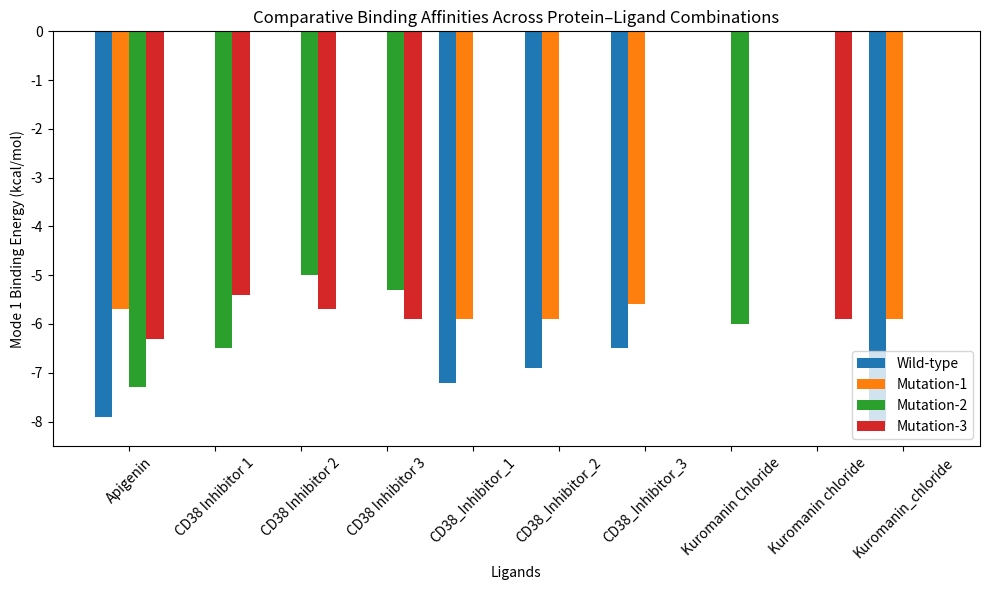

This chart was generated by the following Python code:
import matplotlib.pyplot as plt
import numpy as np

# Data extracted from the JSON (using the best binding energy from mode 1)
data = {
    "Wild-type": {
        "Apigenin": -7.9,
        "CD38_Inhibitor_1": -7.2,
        "CD38_Inhibitor_2": -6.9,
        "CD38_Inhibitor_3": -6.5,
        "Kuromanin_chloride": -8.1
    },
    "Mutation-1": {
        "Apigenin": -5.7,
        "CD38_Inhibitor_1": -5.9,
        "CD38_Inhibitor_2": -5.9,
        "CD38_Inhibitor_3": -5.6,
        "Kuromanin_chloride": -5.9
    },
    "Mutation-2": {
        "Apigenin": -7.3,
        "CD38 Inhibitor 1": -6.5,
        "CD38 Inhibitor 2": -5.0,
        "CD38 Inhibitor 3": -5.3,
        "Kuromanin Chloride": -6.0
    },
    "Mutation-3": {
        "Apigenin": -6.3,
        "CD38 Inhibitor 1": -5.4,
        "CD38 Inhibitor 2": -5.7,
        "CD38 Inhibitor 3": -5.9,
        "Kuromanin chloride": -5.9
    }
}

# List experiments and ligands
experiments = list(data.keys())
# Create a union of all ligand names
all_ligands = set()
for exp in experiments:
    all_ligands.update(data[exp].keys())
all_ligands = sorted(all_ligands)  # sort for consistency

# Create bar positions
n_experiments = len(experiments)
n_ligands = len(all_ligands)
bar_width = 0.2  # adjust as needed

# Create an index for each ligand category on the x-axis
index = np.arange(n_ligands)

# Plot each experimental group as a set of bars
plt.figure(figsize=(10, 6))
for i, exp in enumerate(experiments):
    affinities = []
    # For ligands missing in an experiment, we set to None or skip them.
    # Here we simply use 0 if missing (you might handle missing data differently)
    for ligand in all_ligands:
        affinities.append(data[exp].get(ligand, 0))
        
    # Offset each group's bars by i * bar_width
    plt.bar(index + i * bar_width, affinities, bar_width, label=exp)

# Labeling the graph
plt.xlabel("Ligands")
plt.ylabel("Mode 1 Binding Energy (kcal/mol)")
plt.title("Comparative Binding Affinities Across Protein–Ligand Combinations")
plt.xticks(index + bar_width * (n_experiments - 1) / 2, all_ligands, rotation=45)
plt.legend()
plt.tight_layout()
plt.show()
